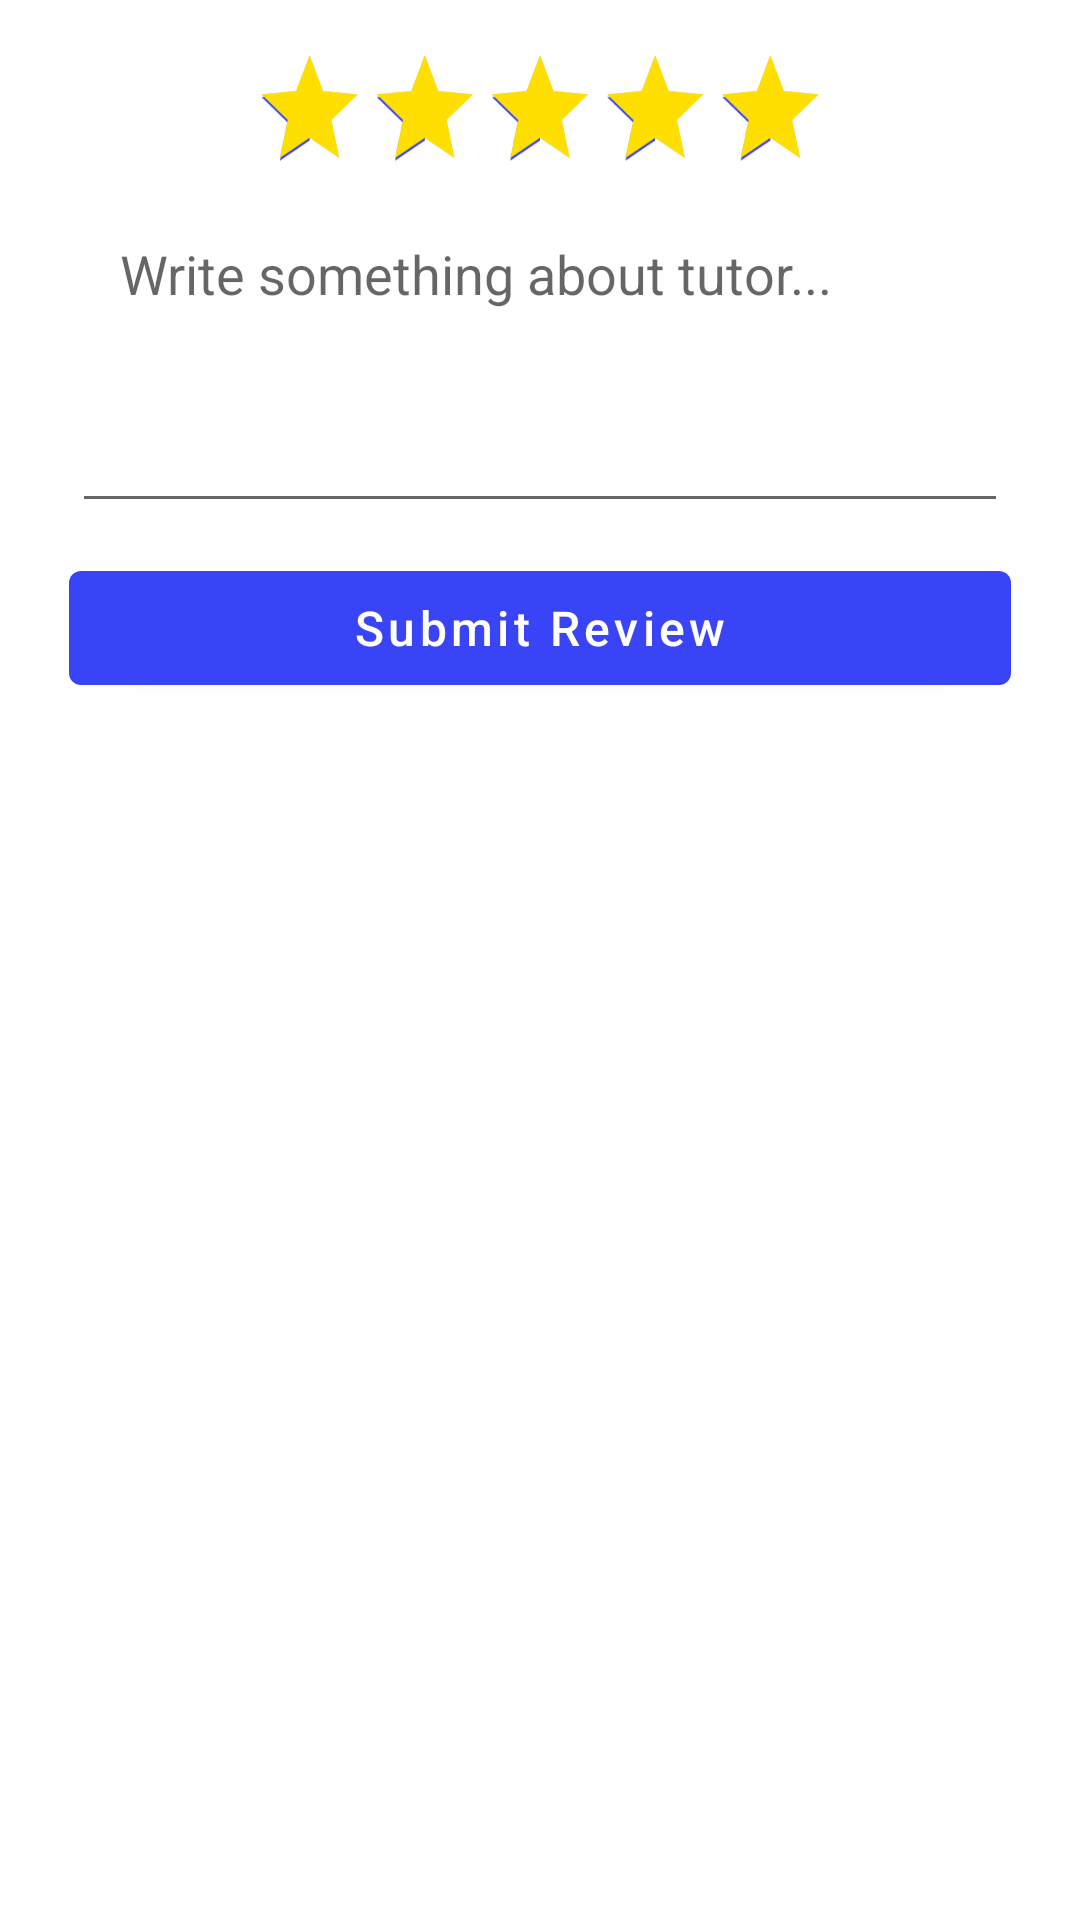

This screen was rendered from an Android layout file. Write that file and the resources it references.
<!-- AndroidManifest.xml: application theme Theme.FreelanceApp -->
<!-- res/layout/activity_reviews.xml -->
<?xml version="1.0" encoding="utf-8"?>
<RelativeLayout xmlns:android="http://schemas.android.com/apk/res/android"
    xmlns:tools="http://schemas.android.com/tools"
    android:layout_width="match_parent"
    android:layout_height="match_parent"

    tools:context=".consumer.ReviewsActivity">


    <TextView
        android:id="@+id/no_text"
        android:visibility="invisible"
        android:layout_width="wrap_content"
        android:layout_height="wrap_content"
        android:layout_centerInParent="true"
        android:text="No Reviews"
        android:textSize="22sp"/>

    <LinearLayout
        android:visibility="visible"
        android:id="@+id/lay1"
        android:layout_width="match_parent"
        android:layout_height="wrap_content"
        android:layout_marginTop="12dp"
        android:orientation="vertical">

        <RatingBar
            android:id="@+id/simpleRatingBar"
            android:layout_width="wrap_content"
            android:layout_height="wrap_content"
            android:layout_gravity="center"
            android:progressTint="@color/yellow_gold"
            android:rating="5"
            android:scaleX=".8"
            android:scaleY=".9"
            android:stepSize="1" />

        <EditText
            android:id="@+id/comment"
            android:layout_width="match_parent"
            android:layout_height="wrap_content"
            android:layout_marginHorizontal="24dp"
            android:layout_marginTop="2dp"

            android:hint="Write something about tutor..."
            android:lines="3"
            android:gravity="top|left"
            android:minLines="4"
            android:paddingHorizontal="16dp"
            android:paddingVertical="8dp"
            android:scrollbars="vertical" />

        <Button
            android:id="@+id/submit"
            android:layout_width="match_parent"
            android:layout_height="50dp"
            android:layout_marginHorizontal="23dp"
            android:layout_marginTop="10dp"
            android:padding="0dp"
            android:layout_marginBottom="20dp"
            android:text="Submit Review"
            android:textSize="16sp"
            android:textAllCaps="false" />
    </LinearLayout>

    <LinearLayout
        android:visibility="invisible"
        android:layout_below="@id/lay1"
        android:layout_marginTop="4dp"
        android:layout_marginHorizontal="24dp"
        android:id="@+id/lay2"
        android:orientation="vertical"
        android:layout_width="match_parent"
        android:layout_height="wrap_content">

        <TextView
            android:layout_width="match_parent"
            android:layout_height="wrap_content"
            android:text="All Reviews"
            android:textStyle="bold"
            android:textSize="17sp"
            android:textColor="@color/black"/>

        <androidx.recyclerview.widget.RecyclerView
            android:id="@+id/rv"
            android:layout_marginTop="2dp"
            android:layout_width="match_parent"
            tools:listitem="@layout/review_item"
            android:layout_height="wrap_content"/>
    </LinearLayout>


</RelativeLayout>
<!-- res/layout/review_item.xml (included above) -->
<?xml version="1.0" encoding="utf-8"?>
<RelativeLayout xmlns:android="http://schemas.android.com/apk/res/android"
    android:layout_width="match_parent"
    android:layout_height="wrap_content">

    <LinearLayout
        android:layout_width="match_parent"
        android:layout_height="wrap_content"
        android:layout_margin="2dp"
        android:orientation="vertical">

        <RelativeLayout
            android:layout_width="match_parent"
            android:layout_height="wrap_content"
            android:layout_marginHorizontal="6dp"
            android:orientation="horizontal">

            <TextView
                android:id="@+id/username"
                android:layout_width="wrap_content"
                android:layout_height="wrap_content"
                android:maxLines="1"
                android:padding="4dp"
                android:text="Name"
                android:textColor="@color/black"
                android:textSize="18sp"
                android:textStyle="bold" />

            <RatingBar
                android:id="@+id/simpleRatingBar"
                style="?android:attr/ratingBarStyleIndicator"
                android:layout_width="wrap_content"
                android:layout_height="wrap_content"
                android:layout_alignParentEnd="true"
                android:max="5"
                android:numStars="5"
                android:progressTint="@color/yellow_gold"
                android:rating="5"
                android:scaleX=".8"
                android:scaleY=".8"
                android:stepSize="1" />

        </RelativeLayout>

        <TextView
            android:id="@+id/comment"
            android:layout_width="match_parent"
            android:layout_height="wrap_content"
            android:layout_marginHorizontal="8dp"
            android:layout_marginTop="1dp"
            android:layout_marginBottom="4dp"
            android:text="hello to the World"
            android:textStyle="italic" />

        <View
            android:id="@+id/divider"
            android:layout_width="match_parent"
            android:layout_height="2dp"
            android:layout_marginHorizontal="2dp"
            android:layout_marginBottom="4dp"
            android:background="?android:attr/listDivider" />


    </LinearLayout>

</RelativeLayout>
<!-- resources referenced by this layout -->
<resources>
  <color name="black">#FF000000</color>
  <color name="yellow_gold">#ffdf00</color>
  <style name="Theme.FreelanceApp" parent="Theme.MaterialComponents.DayNight.DarkActionBar">
          
          <item name="colorPrimary">@color/purple_500</item>
          <item name="colorPrimaryVariant">@color/purple_700</item>
          <item name="colorOnPrimary">@color/white</item>
          
          <item name="colorSecondary">@color/teal_200</item>
          <item name="colorSecondaryVariant">@color/teal_700</item>
          <item name="colorOnSecondary">@color/black</item>
          
          <item name="android:statusBarColor" tools:targetApi="l">?attr/colorPrimaryVariant</item>
          
      </style>
  <color name="purple_500">#3944F7</color>
  <color name="purple_700"> #3944F7</color>
  <color name="white">#FFFFFFFF</color>
  <color name="teal_200">#3944F7</color>
  <color name="teal_700">#3944F7</color>
</resources>
